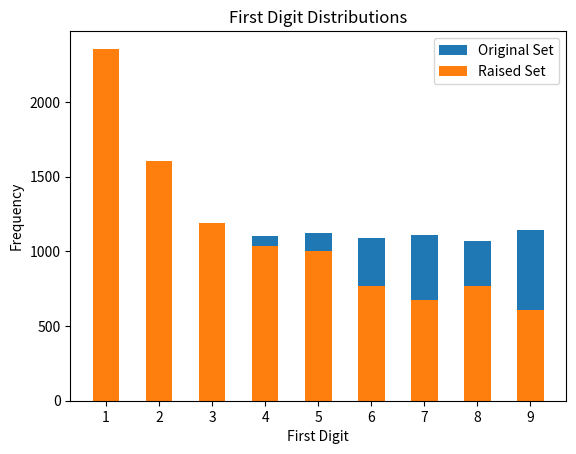

Reproduce this figure in Python.
import numpy as np
import random
import matplotlib.pyplot as plt 
from matplotlib import style


def main():
    max_range = 100
    min_range = 1
    size_of_set = 10000
    # For numbers 1-100, cannot raise more than to the power of 4 or else numbers become negative and int overflow issues arrise
    expontial_raise = 3

    # Creating randomly generate set of ints
    test_set = np.random.randint(min_range, max_range, size_of_set)

    # Parsing first digit from the set and then finding number frequency
    first_test = count_first(test_set)
    print(f"Original set: {first_test}")

    # Above repeated for exponentially raised set
    raised_set = raise_exponentially(test_set, expontial_raise)
    second_test = count_first(raised_set)
    print(f"Raised set: {second_test}")
    
    # Mapping the result
    map_dict(first_test, 'Original Set')
    map_dict(second_test, 'Raised Set')
    # map_dict(first_test, 'Original Test,=', second_test, 'Raised test')

def count_first(test_set):
    # Instead of creating empty dict to be filled by unordered set:
    # ex: count = {} or count = dict()    
    # This creates a dict with keys already converted to str and ordered from 1-10 so result will be ordered: 
    # dict is created with key i : 0 and only after the dict is initiated with that structure is the in-line loop initiated to repeat range of i 
    # 1-10. And then i is cast as str.
    count = {str(i): 0 for i in range(1,9)}

  
    # Cannot slice an int, each num must be cast to str first to use the slice function
    first_digits = [(str(num)[0]) for num in test_set]

    for digit in first_digits :

        # -----
        # This line replaces this whole for loop:
        # Such common syntax that get function was created to replace this...
        # for digit in first_digits:
        #     if digit not in count:
        #         count[digit] = 1
        #     else:
        #         count[digit] += 1
        count[digit] = count.get(digit, 0) + 1
   
    return count


def raise_exponentially(original_set, e):
    raised_list = original_set**e
   
    return raised_list


def map_dict(set, legend_label):
    plt.bar(list(set.keys()), list(set.values()), label=legend_label, width=0.5)
    
    plt.title('First Digit Distributions')
    plt.xlabel('First Digit')
    plt.ylabel('Frequency')
    plt.legend()

    plt.show

# def map_dict(set1, legend1, set2, legend2):
#     x = np.arange(len(set1))
#     width = 0.5
#     fig, ax = plt.subplots()
#     graph1 = ax.bar(x - width/2, set1.values, width, label=legend1)
#     graph2 = ax.bar(x + width/2, set2.values, width, label=legend2)

#     plt.title('First Digit Distributions')
#     plt.xlabel('First Digit')
#     plt.ylabel('Frequency')
#     plt.legend()

#     plt.show

def compare_frequencies(set1, set2):
    ...

main()